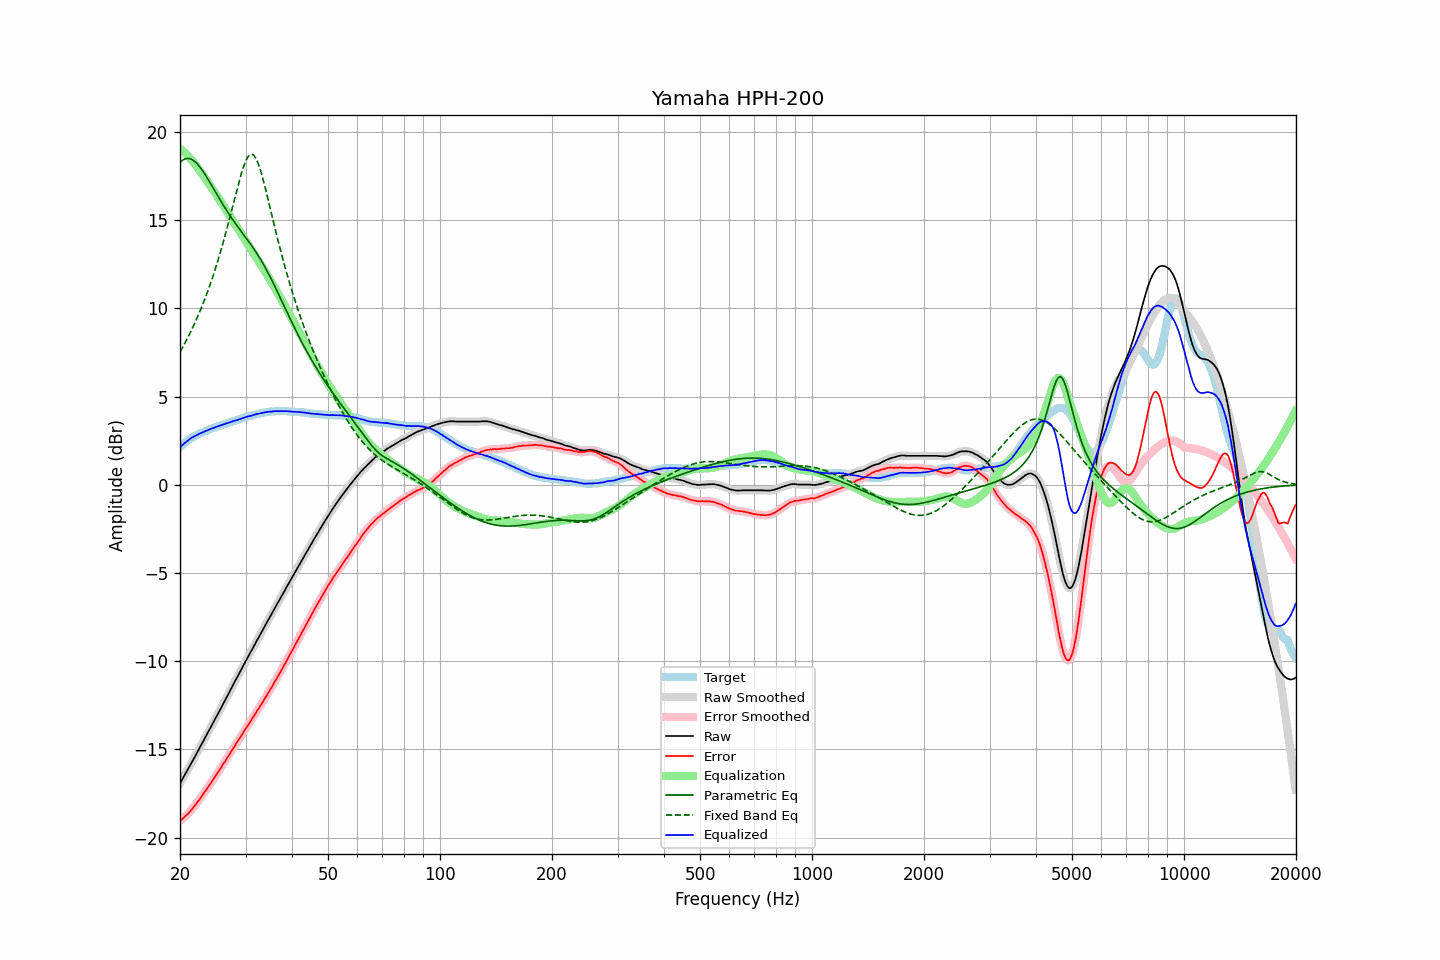

Data behind this chart, as committed beside it:
frequency, raw, error, smoothed, error_smoothed, equalization, parametric_eq, fixed_band_eq, equalized_raw, equalized_smoothed, target
20.00, -16.92, -19.04, -16.92, -19.04, 19.05, 18.27, 7.53, 2.13, 2.13, 2.12
20.20, -16.76, -18.97, -16.76, -18.97, 18.97, 18.35, 7.69, 2.21, 2.21, 2.21
20.40, -16.60, -18.89, -16.60, -18.89, 18.90, 18.42, 7.86, 2.30, 2.30, 2.30
20.61, -16.44, -18.80, -16.44, -18.81, 18.81, 18.46, 8.02, 2.37, 2.37, 2.36
20.81, -16.28, -18.73, -16.28, -18.73, 18.73, 18.49, 8.20, 2.45, 2.45, 2.46
21.02, -16.11, -18.64, -16.11, -18.64, 18.63, 18.50, 8.37, 2.52, 2.52, 2.53
21.23, -15.95, -18.54, -15.94, -18.54, 18.54, 18.49, 8.55, 2.59, 2.59, 2.59
21.44, -15.78, -18.43, -15.78, -18.44, 18.43, 18.45, 8.74, 2.66, 2.65, 2.66
21.66, -15.62, -18.32, -15.62, -18.32, 18.33, 18.41, 8.93, 2.70, 2.71, 2.70
21.87, -15.46, -18.21, -15.45, -18.21, 18.21, 18.34, 9.13, 2.76, 2.76, 2.76
22.09, -15.29, -18.09, -15.29, -18.09, 18.09, 18.26, 9.33, 2.81, 2.81, 2.81
22.31, -15.12, -17.97, -15.12, -17.97, 17.97, 18.16, 9.54, 2.85, 2.85, 2.86
22.54, -14.95, -17.85, -14.95, -17.85, 17.84, 18.06, 9.75, 2.89, 2.89, 2.89
22.76, -14.79, -17.72, -14.79, -17.72, 17.72, 17.94, 9.97, 2.93, 2.93, 2.93
22.99, -14.62, -17.58, -14.62, -17.59, 17.59, 17.81, 10.20, 2.97, 2.97, 2.96
23.22, -14.45, -17.45, -14.45, -17.45, 17.46, 17.68, 10.43, 3.01, 3.01, 3.00
23.45, -14.28, -17.32, -14.28, -17.32, 17.33, 17.53, 10.67, 3.05, 3.05, 3.04
23.69, -14.11, -17.20, -14.11, -17.19, 17.20, 17.39, 10.91, 3.08, 3.09, 3.08
23.92, -13.94, -17.06, -13.94, -17.07, 17.06, 17.23, 11.16, 3.13, 3.13, 3.13
24.16, -13.77, -16.94, -13.77, -16.94, 16.93, 17.08, 11.42, 3.16, 3.16, 3.17
24.40, -13.60, -16.80, -13.60, -16.80, 16.79, 16.92, 11.69, 3.20, 3.20, 3.21
24.65, -13.43, -16.65, -13.43, -16.66, 16.66, 16.77, 11.96, 3.23, 3.23, 3.22
24.89, -13.26, -16.51, -13.26, -16.51, 16.52, 16.61, 12.25, 3.27, 3.26, 3.26
25.14, -13.09, -16.38, -13.09, -16.38, 16.38, 16.45, 12.54, 3.30, 3.29, 3.30
25.39, -12.92, -16.24, -12.92, -16.24, 16.24, 16.30, 12.84, 3.33, 3.33, 3.33
25.65, -12.75, -16.11, -12.74, -16.10, 16.10, 16.14, 13.14, 3.35, 3.36, 3.36
25.91, -12.57, -15.96, -12.57, -15.96, 15.96, 15.99, 13.46, 3.39, 3.39, 3.38
26.16, -12.40, -15.81, -12.40, -15.82, 15.82, 15.84, 13.78, 3.42, 3.42, 3.42
26.43, -12.23, -15.69, -12.23, -15.68, 15.68, 15.69, 14.12, 3.45, 3.45, 3.45
26.69, -12.05, -15.53, -12.05, -15.54, 15.53, 15.55, 14.45, 3.49, 3.48, 3.48
26.96, -11.88, -15.39, -11.88, -15.39, 15.39, 15.41, 14.80, 3.51, 3.51, 3.51
27.23, -11.70, -15.25, -11.70, -15.24, 15.24, 15.27, 15.15, 3.54, 3.54, 3.54
27.50, -11.53, -15.10, -11.53, -15.10, 15.10, 15.14, 15.51, 3.57, 3.57, 3.57
27.77, -11.35, -14.94, -11.35, -14.95, 14.95, 15.00, 15.87, 3.61, 3.60, 3.60
28.05, -11.18, -14.81, -11.18, -14.81, 14.81, 14.87, 16.23, 3.63, 3.63, 3.63
28.33, -11.01, -14.66, -11.00, -14.66, 14.66, 14.75, 16.58, 3.66, 3.66, 3.65
28.62, -10.83, -14.52, -10.83, -14.52, 14.52, 14.62, 16.93, 3.69, 3.69, 3.68
28.90, -10.66, -14.38, -10.66, -14.38, 14.38, 14.50, 17.27, 3.72, 3.72, 3.72
29.19, -10.49, -14.23, -10.48, -14.24, 14.23, 14.37, 17.59, 3.75, 3.75, 3.74
29.48, -10.31, -14.10, -10.31, -14.09, 14.09, 14.25, 17.89, 3.79, 3.78, 3.79
29.78, -10.14, -13.94, -10.14, -13.95, 13.95, 14.13, 18.15, 3.81, 3.81, 3.80
30.08, -9.97, -13.81, -9.97, -13.81, 13.81, 14.00, 18.38, 3.84, 3.84, 3.83
30.38, -9.80, -13.67, -9.80, -13.67, 13.67, 13.88, 18.55, 3.87, 3.87, 3.86
30.68, -9.64, -13.53, -9.64, -13.53, 13.53, 13.76, 18.67, 3.89, 3.89, 3.89
30.99, -9.48, -13.39, -9.48, -13.39, 13.39, 13.63, 18.73, 3.91, 3.91, 3.91
31.30, -9.31, -13.24, -9.31, -13.25, 13.24, 13.50, 18.73, 3.93, 3.93, 3.93
31.61, -9.14, -13.10, -9.14, -13.10, 13.10, 13.37, 18.67, 3.96, 3.96, 3.96
31.93, -8.97, -12.96, -8.97, -12.95, 12.96, 13.23, 18.54, 3.99, 3.99, 3.98
32.24, -8.80, -12.80, -8.80, -12.81, 12.81, 13.09, 18.36, 4.02, 4.01, 4.01
32.57, -8.64, -12.67, -8.64, -12.67, 12.67, 12.94, 18.12, 4.03, 4.03, 4.03
32.89, -8.47, -12.52, -8.47, -12.53, 12.52, 12.80, 17.85, 4.06, 4.05, 4.05
33.22, -8.31, -12.38, -8.30, -12.38, 12.38, 12.64, 17.54, 4.07, 4.07, 4.07
33.55, -8.14, -12.23, -8.14, -12.23, 12.23, 12.48, 17.20, 4.09, 4.09, 4.09
33.89, -7.97, -12.07, -7.97, -12.08, 12.08, 12.32, 16.85, 4.11, 4.11, 4.10
34.23, -7.81, -11.93, -7.80, -11.93, 11.93, 12.15, 16.48, 4.12, 4.12, 4.12
34.57, -7.64, -11.77, -7.64, -11.78, 11.78, 11.98, 16.10, 4.14, 4.14, 4.13
34.92, -7.48, -11.62, -7.48, -11.63, 11.63, 11.80, 15.72, 4.15, 4.15, 4.14
35.27, -7.32, -11.49, -7.32, -11.47, 11.47, 11.62, 15.33, 4.15, 4.16, 4.16
35.62, -7.15, -11.30, -7.15, -11.32, 11.32, 11.43, 14.95, 4.17, 4.16, 4.15
35.97, -6.99, -11.15, -6.99, -11.16, 11.16, 11.25, 14.57, 4.17, 4.17, 4.16
... 635 more rows
